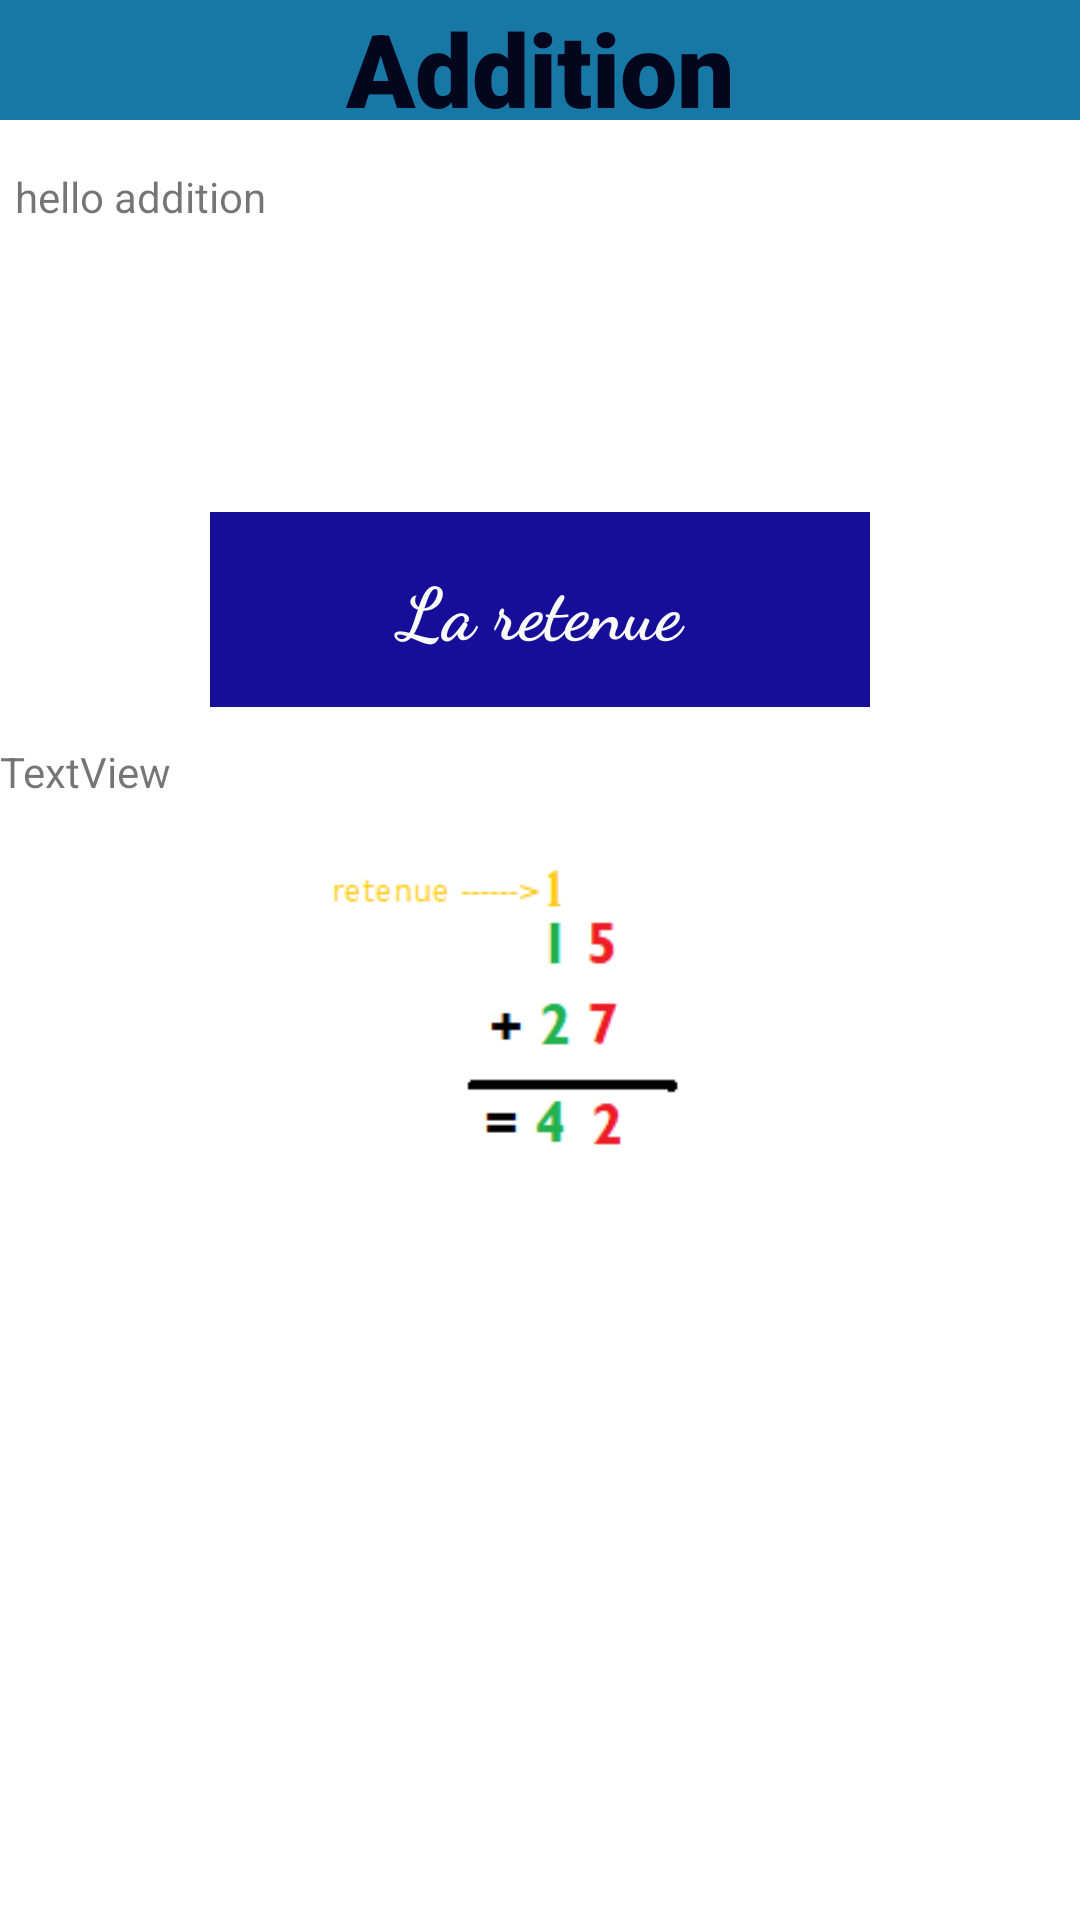

Reconstruct the res/layout file that produces this screen, plus the resources it refers to.
<!-- AndroidManifest.xml: application theme Theme.TestApp -->
<!-- res/layout/activity_addition.xml -->
<?xml version="1.0" encoding="utf-8"?>
<androidx.constraintlayout.widget.ConstraintLayout xmlns:android="http://schemas.android.com/apk/res/android"
    xmlns:app="http://schemas.android.com/apk/res-auto"
    xmlns:tools="http://schemas.android.com/tools"
    android:layout_width="match_parent"
    android:layout_height="match_parent"
    android:layout_margin="5dp"
    android:layout_marginLeft="0dp"
    android:layout_marginTop="5dp"
    android:layout_marginEnd="5dp"
    android:layout_marginRight="0dp"
    android:layout_marginBottom="5dp"
    app:layout_marginBaseline="5dp"
    tools:context=".activity_addition">

    <ScrollView
        android:id="@+id/scrollView3"
        android:layout_width="match_parent"
        android:layout_height="match_parent"
        tools:layout_editor_absoluteX="0dp"
        tools:layout_editor_absoluteY="0dp">

        <LinearLayout
            android:layout_width="match_parent"
            android:layout_height="wrap_content"
            android:orientation="vertical">

            <TextView
                android:id="@+id/explication_add"
                android:layout_width="wrap_content"
                android:layout_height="wrap_content"
                android:layout_marginLeft="5dp"
                android:layout_marginTop="56dp"
                android:layout_marginRight="5dp"
                android:text="hello addition" />

            <ImageView
                android:id="@+id/addition_image"
                android:layout_width="404dp"
                android:layout_height="240dp"
                android:layout_marginLeft="-30dp"
                android:layout_marginTop="-80dp"
                android:scaleX="0.5"
                android:scaleY="0.5"
                app:srcCompat="@drawable/add" />

            <TextView
                android:id="@+id/retenue"
                android:layout_width="220dp"
                android:layout_height="65dp"
                android:layout_marginLeft="70dp"
                android:layout_marginTop="-65dp"
                android:background="#160D98"
                android:fontFamily="cursive"
                android:gravity="center"
                android:text="La retenue"
                android:textColor="#FBFBFB"
                android:textSize="24sp"
                android:textStyle="bold" />

            <TextView
                android:id="@+id/ex_retenue"
                android:layout_width="wrap_content"
                android:layout_height="wrap_content"
                android:layout_marginTop="12dp"
                android:text="TextView" />

            <ImageView
                android:id="@+id/imageView8"
                android:layout_width="wrap_content"
                android:layout_height="wrap_content"
                android:layout_marginStart="110dp"
                android:layout_marginEnd="116dp"
                app:srcCompat="@drawable/calcul" />

        </LinearLayout>
    </ScrollView>

    <TextView
        android:id="@+id/titre"
        android:layout_width="fill_parent"
        android:layout_height="40dp"
        android:background="#1777A5"
        android:fontFamily="sans-serif-black"
        android:gravity="center_horizontal"
        android:text="Addition"
        android:textColor="#04061E"
        android:textSize="34sp"
        android:textStyle="bold"
        tools:layout_editor_absoluteY="543dp" />

</androidx.constraintlayout.widget.ConstraintLayout>
<!-- resources referenced by this layout -->
<resources>
  <!-- drawable calcul: png bitmap (drawable, 2296 bytes) -->
  <style name="Theme.TestApp" parent="Theme.MaterialComponents.DayNight.NoActionBar">
          
          <item name="colorPrimary">@color/purple_500</item>
          <item name="colorPrimaryVariant">@color/purple_700</item>
          <item name="colorOnPrimary">@color/white</item>
          
          <item name="colorSecondary">@color/teal_200</item>
          <item name="colorSecondaryVariant">@color/teal_700</item>
          <item name="colorOnSecondary">@color/black</item>
          
          <item name="android:statusBarColor" tools:targetApi="l">@color/white</item>
          <item name="android:windowLightStatusBar" tools:targetApi="m">true
          </item>        
          <item name="android:navigationBarColor">@color/white</item>
      </style>
  <!-- not gathered from this repository: default colours our renderer supplied (Android Studio template values) -->
  <color name="purple_500">#FF6200EE</color>
  <color name="purple_700">#FF3700B3</color>
  <color name="teal_200">#FF03DAC5</color>
  <color name="teal_700">#FF018786</color>
  <color name="black">#FF000000</color>
  <color name="white">#FFFFFFFF</color>
</resources>
